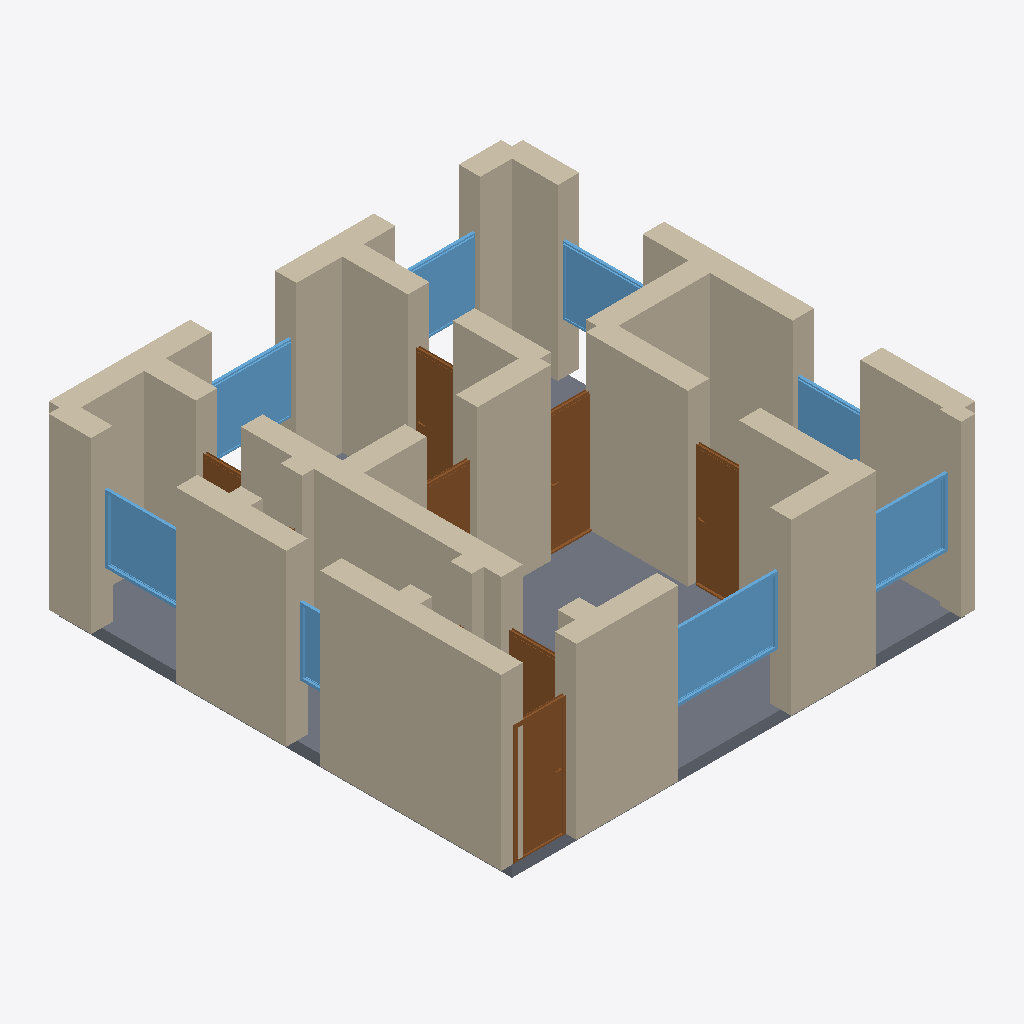
Isometric view of an IFC building model (IFC-SPF (STEP), schema IFC4, length unit metre), seen from the south-west, elements coloured by IFC class: 29 walls (beige), 8 windows (light blue), 7 doors (brown), 1 slab (grey).
Extent 8.4 m × 8.4 m × 3.2 m (x, y, z). Storeys (1): Ground Floor at 0.00 m. Elements (47): 29 IfcWall, 9 IfcDoor, 8 IfcWindow, 1 IfcSlab.

HEADER;
FILE_DESCRIPTION(('ViewDefinition[DesignTransferView]'),'2;1');
FILE_NAME('/dev/null','2026-05-05T14:52:11+05:30',(''),(''),'IfcOpenShell 0.8.5','IfcOpenShell 0.8.5','Nobody');
FILE_SCHEMA(('IFC4'));
ENDSEC;
DATA;
#1=IFCPROJECT('1LEXzaAnjEshuikxC4y66S',$,'A Madrid Lavapiés-Embajadores Corrala apartment — typical 60',$,$,$,$,(#10),#5);
#12=IFCSITE('1Rr2PzBzvFYBfwgVVckNhp',$,'Site',$,$,$,$,$,$,$,$,$,$,$);
#13=IFCBUILDING('1inH9cpWb7EBxwMevsoICu',$,'Building',$,$,$,$,$,$,$,$,$);
#16=IFCBUILDINGSTOREY('1cPBEPF8X5X9_wtfOOqcTk',$,'Ground Floor',$,$,#22,$,$,$,$);
#266=IFCWALL('2guF4PpMf3AfmFjolUa5P2',$,'Exterior Wall',$,$,#287,#282,$,$);
#2050=IFCSLAB('0e0EsX5WL24xAh1z4WcOx6',$,'Floor',$,$,#2067,#2062,$,.FLOOR.);
#244=IFCWALL('3Jg2uYRgLB1xyE5qf3NDWd',$,'Exterior Wall',$,$,#265,#260,$,$);
#23=IFCWALL('2GUqxm0tbAmOyWxP7$rtJY',$,'Exterior Wall',$,$,#45,#39,$,$);
#398=IFCWALL('1IN1GMVjj5PhYFiBxhB43X',$,'Interior Wall',$,$,#419,#414,$,$);
#46=IFCWALL('3VcBYfOGn1vxRPqm8vthun',$,'Exterior Wall',$,$,#67,#62,$,$);
#112=IFCWALL('1$PRb8ELj3489v6TNquGpQ',$,'Exterior Wall',$,$,#133,#128,$,$);
#420=IFCWALL('0kBI3HpGn73hELVcpPTsXB',$,'Interior Wall',$,$,#441,#436,$,$);
#640=IFCWALL('1d9Vpl_Ir52OvqtAXpoqJy',$,'Interior Wall',$,$,#661,#656,$,$);
#222=IFCWALL('3tYEezSzLAXO5FYnb_BGOq',$,'Exterior Wall',$,$,#243,#238,$,$);
#178=IFCWALL('0iUq8H7f90bvF2BQP237j4',$,'Exterior Wall',$,$,#199,#194,$,$);
#134=IFCWALL('004CKS74X22ADixtNrh8sP',$,'Exterior Wall',$,$,#155,#150,$,$);
#464=IFCWALL('3zFfD1tNL7EPZaFkCm_V$S',$,'Interior Wall',$,$,#485,#480,$,$);
#90=IFCWALL('06$$hV5F9C5uaIwjlc262$',$,'Exterior Wall',$,$,#111,#106,$,$);
#376=IFCWALL('3MdQMe9F997w9Z5j28RGI2',$,'Interior Wall',$,$,#397,#392,$,$);
#200=IFCWALL('3NIMxwkvb5fg1PYFaDziCy',$,'Exterior Wall',$,$,#221,#216,$,$);
#596=IFCWALL('0$4S1Gs1z1Ewti8Bj1FsuK',$,'Interior Wall',$,$,#617,#612,$,$);
#1427=IFCWINDOW('23bwfLjYr00xubeIvbF$9s',$,'Window',$,$,#1481,#1476,$,1.2,2.0,$,$,$);
#486=IFCWALL('3zUqwj8792LOEoIwISRU3X',$,'Interior Wall',$,$,#507,#502,$,$);
#156=IFCWALL('3iN1qQvwT5RRNAbABLT5aS',$,'Exterior Wall',$,$,#177,#172,$,$);
#662=IFCDOOR('2EqkeixY17Jwy6guZFUEud',$,'Door',$,$,#746,#741,$,2.1,0.9,$,$,$);
#68=IFCWALL('1M3TyKKqn51RSTD8eZw7Vs',$,'Exterior Wall',$,$,#89,#84,$,$);
#1002=IFCDOOR('22rO3chNX7JBRsUvk5$vrd',$,'Door',$,$,#1086,#1081,$,2.1,0.9,$,$,$);
#1482=IFCWINDOW('2fIio6LpDAGwd$hh5QLNj0',$,'Window',$,$,#1536,#1531,$,1.2,1.5,$,$,$);
#1812=IFCWINDOW('04_kG4oXb5Hxe$mtoVQBmJ',$,'Window',$,$,#1866,#1861,$,1.2,1.5,$,$,$);
#1172=IFCDOOR('0KvGOBKzHEwuKereccoXEu',$,'Door',$,$,#1256,#1251,$,2.1,0.9,$,$,$);
#1592=IFCWINDOW('18adZORjPEbPu$uhFyYYbE',$,'Window',$,$,#1646,#1641,$,1.2,1.5,$,$,$);
#618=IFCWALL('1S7sF4K0v8MfoRKtvIx4t2',$,'Interior Wall',$,$,#639,#634,$,$);
#574=IFCWALL('0MJc4eZ$r5rPOCN$XmuuKS',$,'Interior Wall',$,$,#595,#590,$,$);
#442=IFCWALL('3YpOP$i4jEW9uRCVHJmywa',$,'Interior Wall',$,$,#463,#458,$,$);
#1647=IFCWINDOW('1IbcHC5Tn3SRQN6qNOiQvI',$,'Window',$,$,#1701,#1696,$,1.2,1.5,$,$,$);
#1257=IFCDOOR('2wfT7Gx3v0augveR_x8iBb',$,'Door',$,$,#1341,#1336,$,2.1,0.8,$,$,$);
#1702=IFCWINDOW('32KQyEzhj4yw2068mZi9QA',$,'Window',$,$,#1756,#1751,$,1.2,1.5,$,$,$);
#1537=IFCWINDOW('3wLMBT9qL8HgzGP4ItMCNN',$,'Window',$,$,#1591,#1586,$,1.2,1.2,$,$,$);
#310=IFCWALL('2qTXgqrjvCzAIY1iLGd8gt',$,'Interior Wall',$,$,#331,#326,$,$);
#530=IFCWALL('2u910qPKjBnxqio5y8QHFh',$,'Interior Wall',$,$,#551,#546,$,$);
#332=IFCWALL('11a83L$Mb3P8mNR6FcB8A4',$,'Interior Wall',$,$,#353,#348,$,$);
#508=IFCWALL('2tuig6ELn8keMHM0a7ra2f',$,'Interior Wall',$,$,#529,#524,$,$);
#747=IFCDOOR('2mps4bqmr9CRI9Bdkwzjhy',$,'Door',$,$,#831,#826,$,2.1,1.0,$,$,$);
#1087=IFCDOOR('3DULa9bRL6LhVuFgovsTIO',$,'Door',$,$,#1171,#1166,$,2.1,0.9,$,$,$);
#1757=IFCWINDOW('1zTds9i_D2HxIR8UZmS6F4',$,'Window',$,$,#1811,#1806,$,1.2,0.6,$,$,$);
#1342=IFCDOOR('0K4wDWnmX4s969j1M3sY3_',$,'Door',$,$,#1426,#1421,$,2.1,0.8,$,$,$);
#288=IFCWALL('0e8g$F1UjF7uSHjz6bYbR$',$,'Interior Wall',$,$,#309,#304,$,$);
#354=IFCWALL('1WLeQ4u4X8zgL_4KA3aZ9u',$,'Interior Wall',$,$,#375,#370,$,$);
#552=IFCWALL('3wdO9ITKD9HBwK8Hxy$q4J',$,'Interior Wall',$,$,#573,#568,$,$);
ENDSEC;
